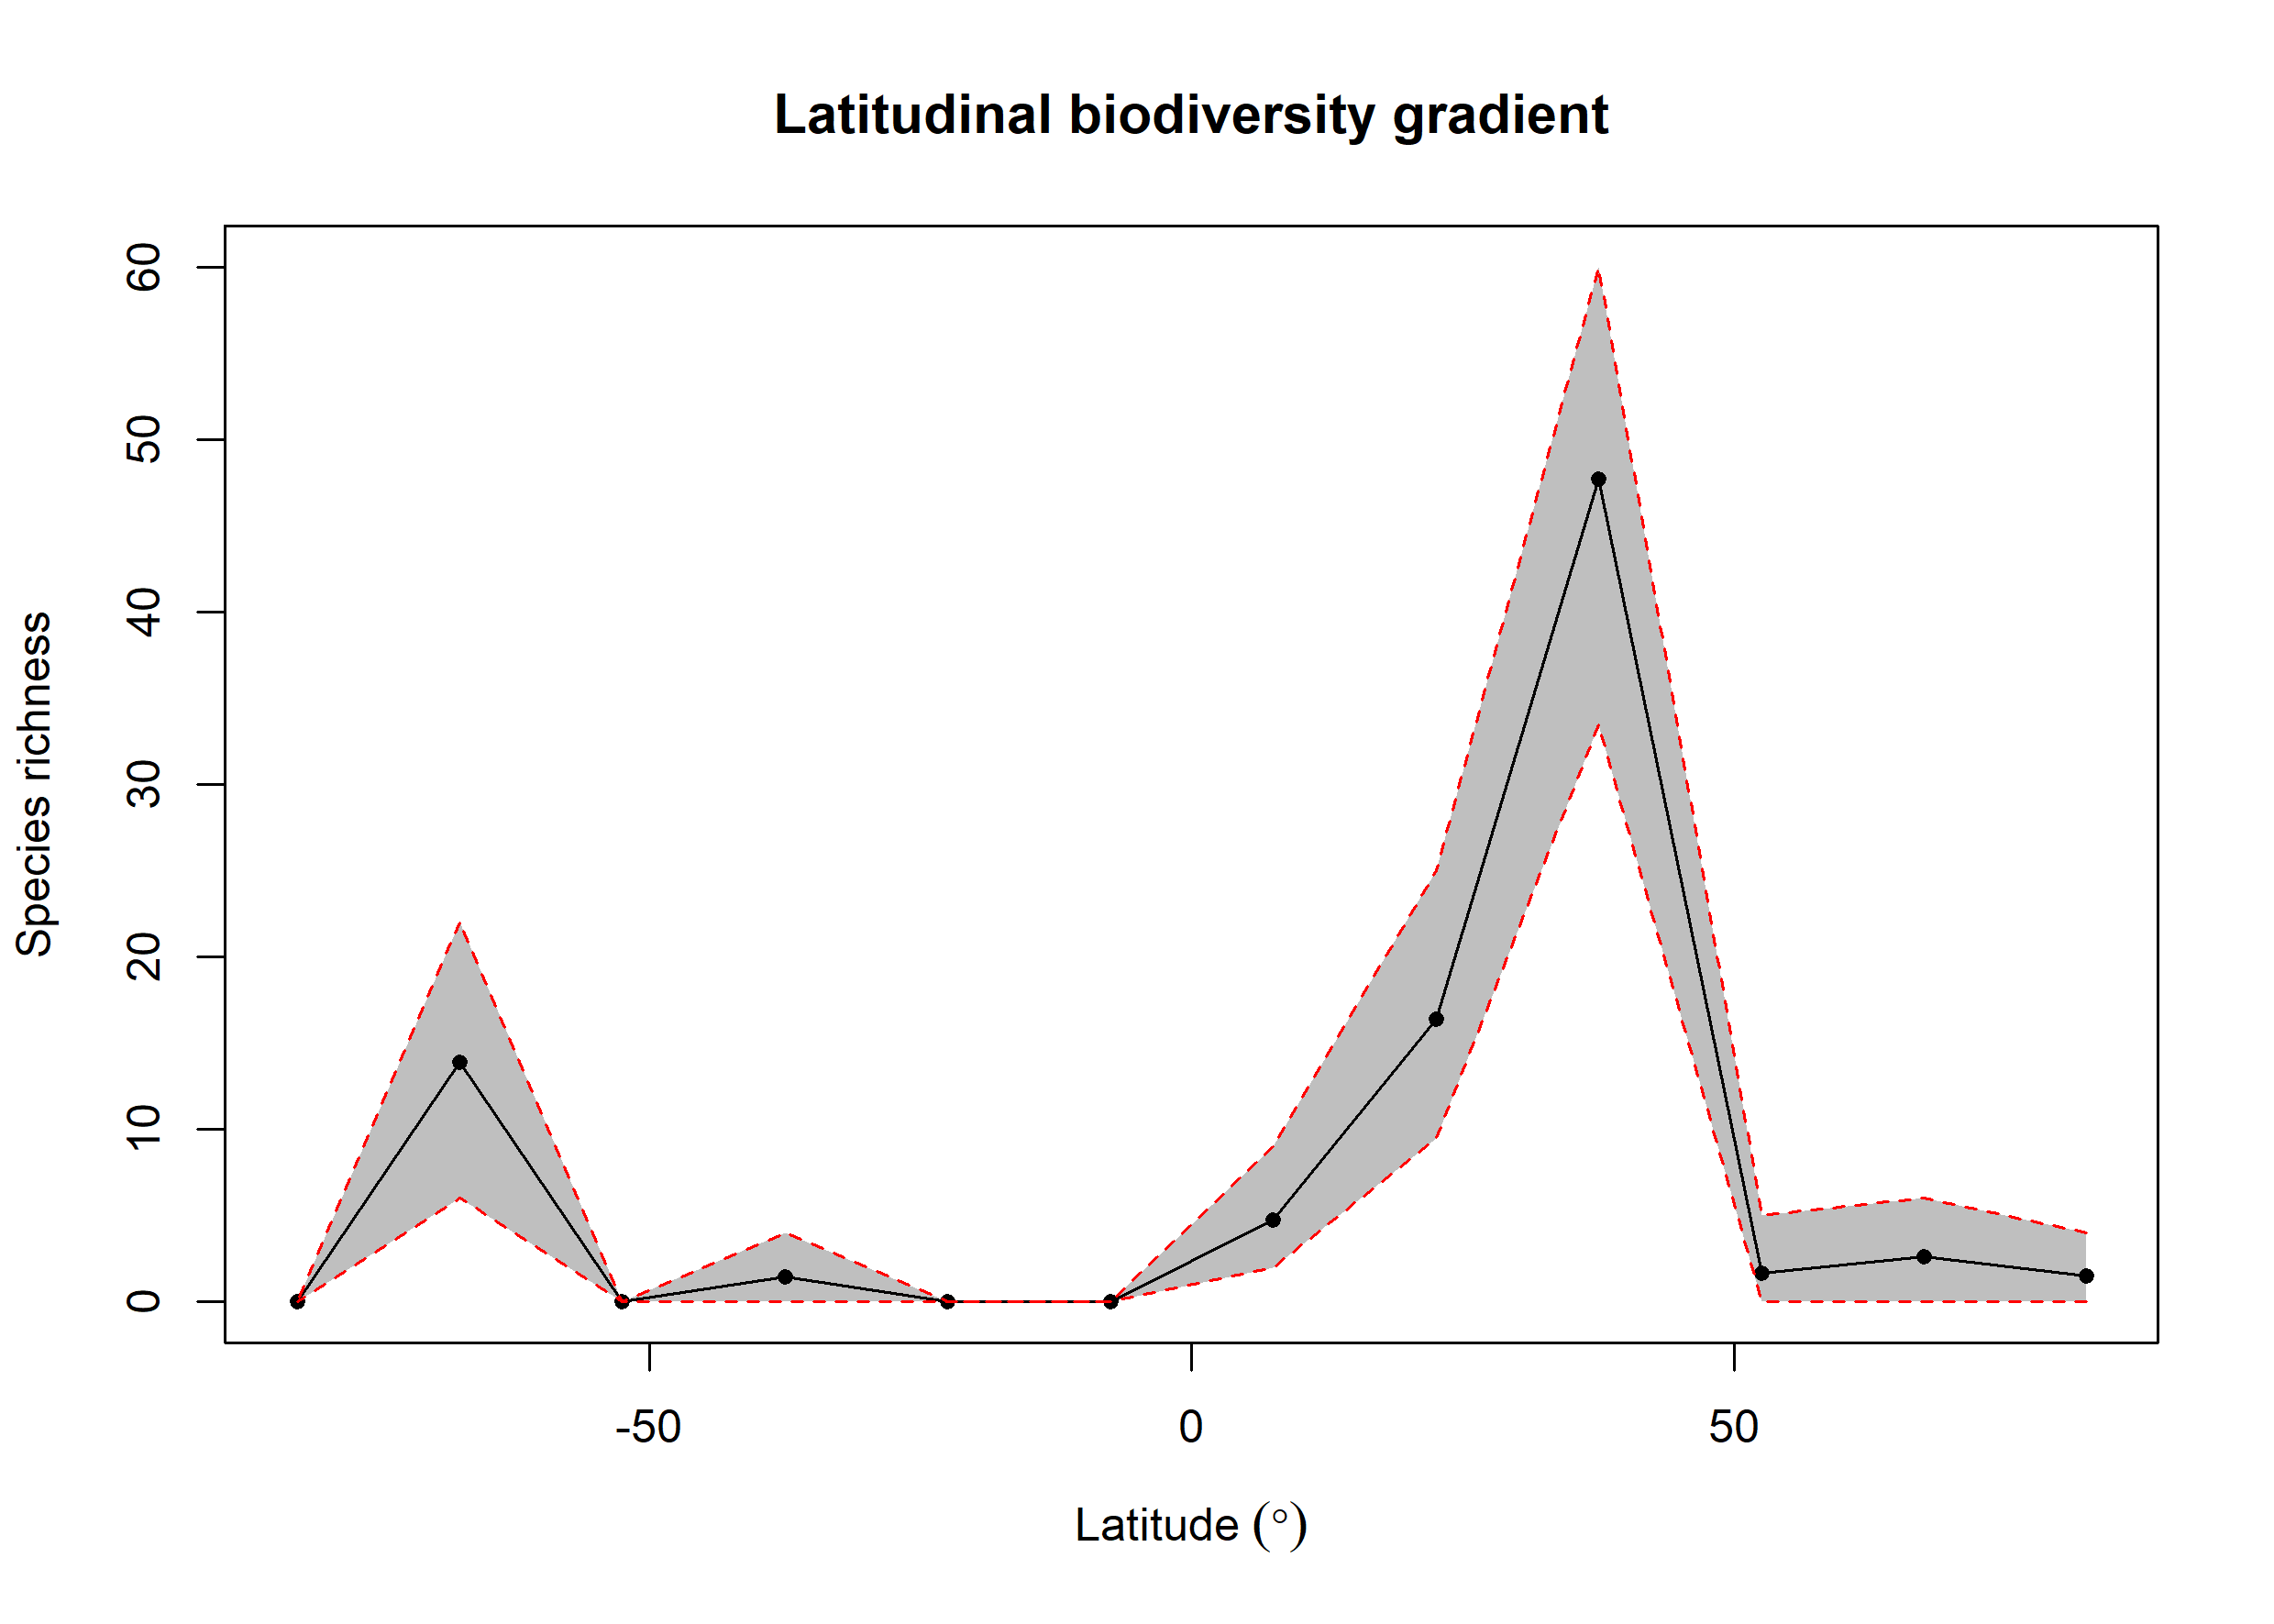

Data behind this chart, as committed beside it:
bin, max, min, mid, hemisphere, mean_richness, CI.Lower, CI.Upper
1, 90, 75, 82.5, N, 1.5, 0, 4
2, 75, 60, 67.5, N, 2.6, 0, 6
3, 60, 45, 52.5, N, 1.69, 0, 5
4, 45, 30, 37.5, N, 47.69, 33.48, 60
5, 30, 15, 22.5, N, 16.37, 9.475, 25
6, 15, 0, 7.5, N, 4.73, 2, 9
7, 0, -15, -7.5, S, 0, 0, 0
8, -15, -30, -22.5, S, 0, 0, 0
9, -30, -45, -37.5, S, 1.44, 0, 4
10, -45, -60, -52.5, S, 0, 0, 0
11, -60, -75, -67.5, S, 13.9, 6, 22
12, -75, -90, -82.5, S, 0, 0, 0
